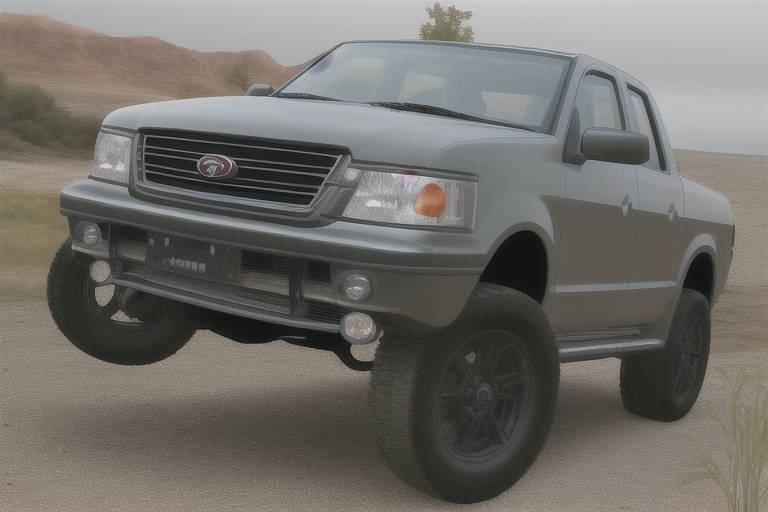
Generation parameters embedded in this image by AUTOMATIC1111 Stable Diffusion web UI or a fork of it (Forge, ...) (PNG 'parameters' text chunk):
realistic, car chassis, engine, transmission, tires, vehicle exterior, ute
Steps: 20, Sampler: Euler a, CFG scale: 7, Seed: 609214811, Size: 768x512, Model hash: 6e430eb514, Model: anything-v4.5-pruned